Run: headless pygame with SDL's dummy video driver; simulated clock (each Clock.tick advances the game by its frame time, no real sleeping); random seed 0; keys injected as events and as key.get_pressed() state; no mouse input.
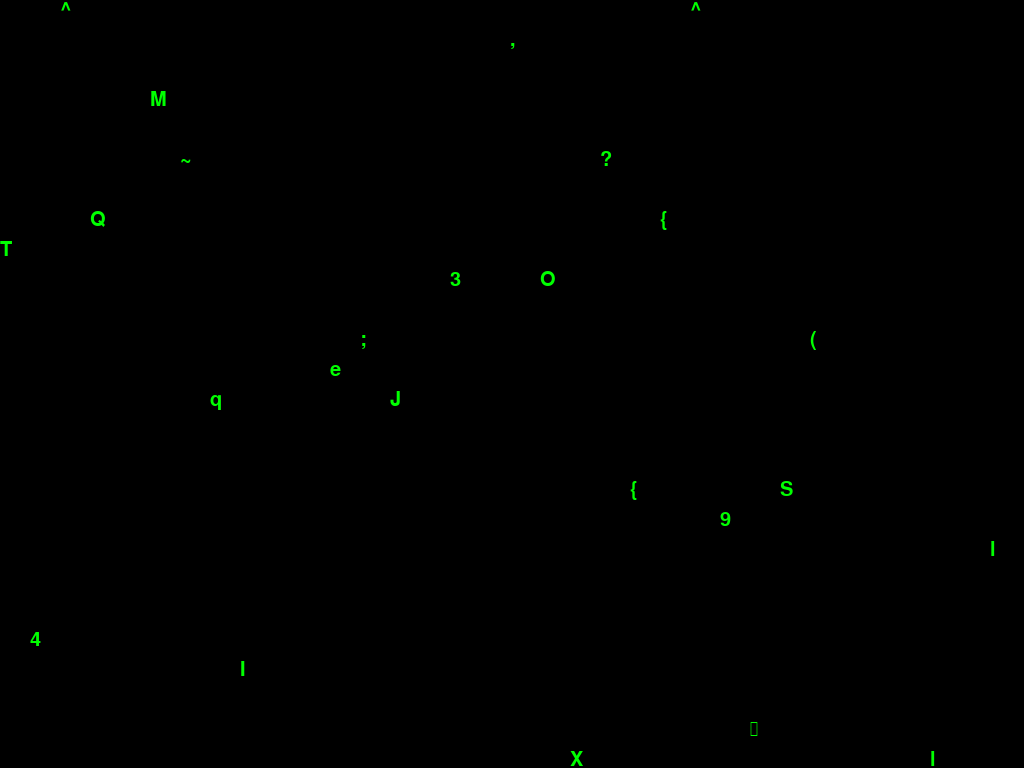
Frame 1 of 4 · flips 1–60 · no input
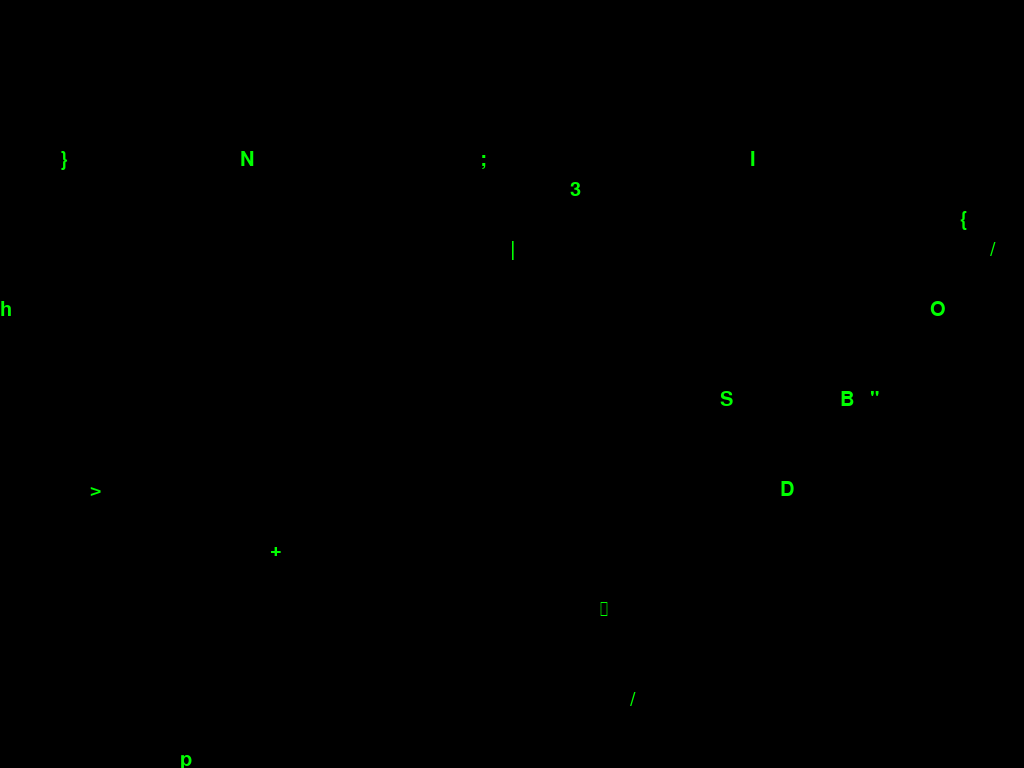
Frame 2 of 4 · flips 61–180 · tapped SPACE, RETURN · held RIGHT (→), D
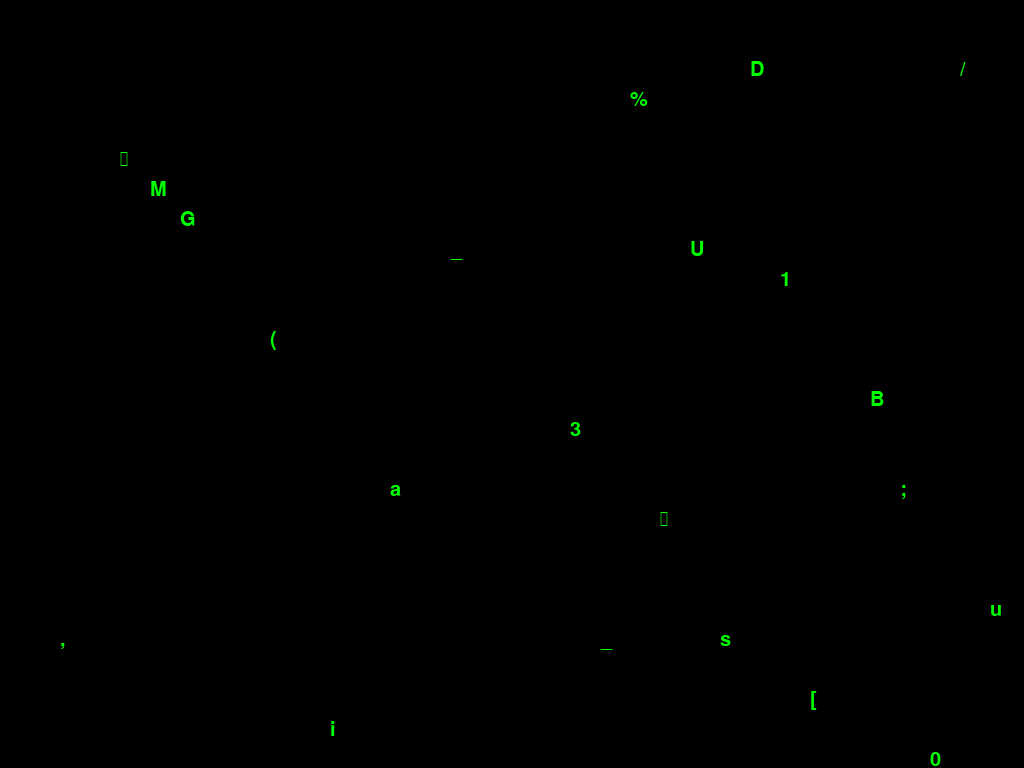
Frame 3 of 4 · flips 181–300 · held DOWN (↓), S
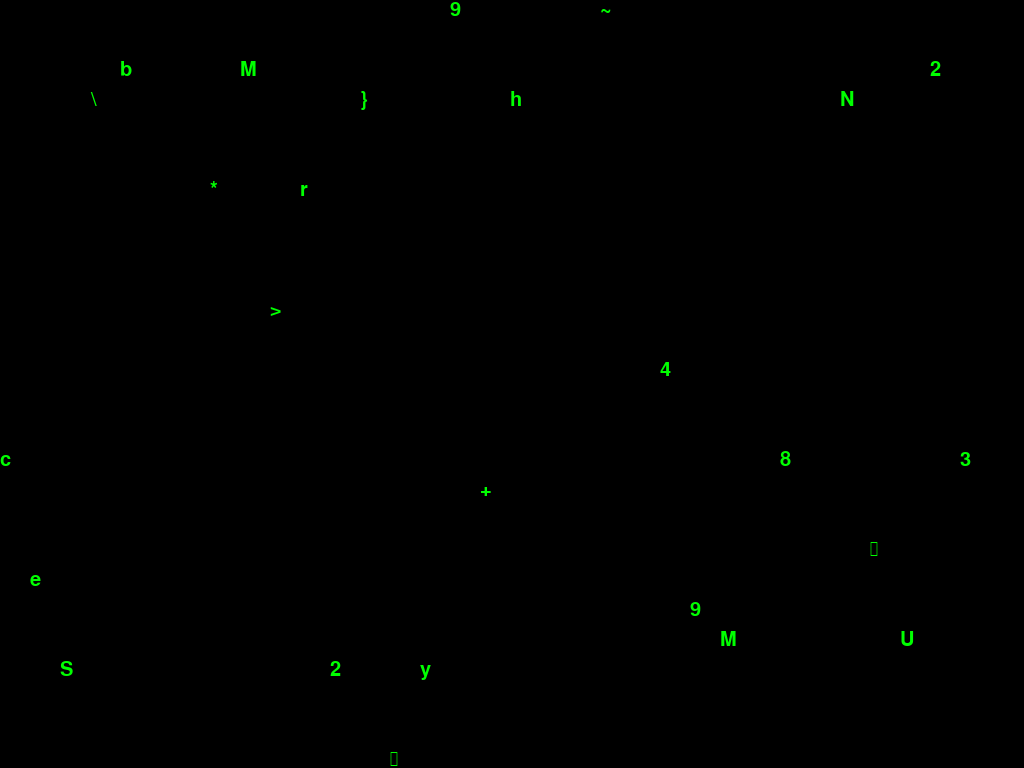
Frame 4 of 4 · flips 301–420 · held LEFT (←), A, UP (↑), W

The pygame program that drew these frames:

import string
import pygame
import random

# Initialize Pygame
pygame.init()

# Set up the display
info = pygame.display.Info()  # Get screen resolution
width, height = info.current_w, info.current_h  # Use current screen width and height
# Set borderless window with an offset (10 pixels to the right)
screen = pygame.display.set_mode((width, height), pygame.NOFRAME)  # Create a borderless window
pygame.display.set_caption("Matrix Rain")

# Move the window slightly to the right
pygame.display.set_mode((width, height), pygame.NOFRAME)  # Reset to apply no frame
pygame.display.set_caption("Matrix Rain")
pygame.display.set_mode((width, height), pygame.NOFRAME)
pygame.display.set_caption("Matrix Rain")

# Set up colors
black = (0, 0, 0)
green = (0, 255, 0)

# Set up font
font_size = 30
font = pygame.font.SysFont('SerifBold', font_size)

# Create a list to hold the falling characters
drops = [0] * (width // font_size)  # Initialize drops

# Set the initial position for each drop to be above the screen
for i in range(len(drops)):
    drops[i] = random.randint(-height // font_size, 0)  # Start drops above the screen

running = True
while running:
    screen.fill(black)

    for i in range(len(drops)):
        # Randomly choose a character
        char = random.choice(string.printable)  # Use any printable character
        text = font.render(char, True, green)

        # Draw the character on the screen
        screen.blit(text, (i * font_size, drops[i] * font_size))

        # Update the drop position
        drops[i] += 1  # Move drop down by 1 unit

        # Reset the drop if it goes beyond the bottom of the screen
        if drops[i] * font_size >= height:
            drops[i] = random.randint(-height // font_size, 0)  # Reset to above the screen

    pygame.display.flip()
    pygame.time.delay(20)

    for event in pygame.event.get():
        if event.type == pygame.QUIT:
            running = False

pygame.quit()
